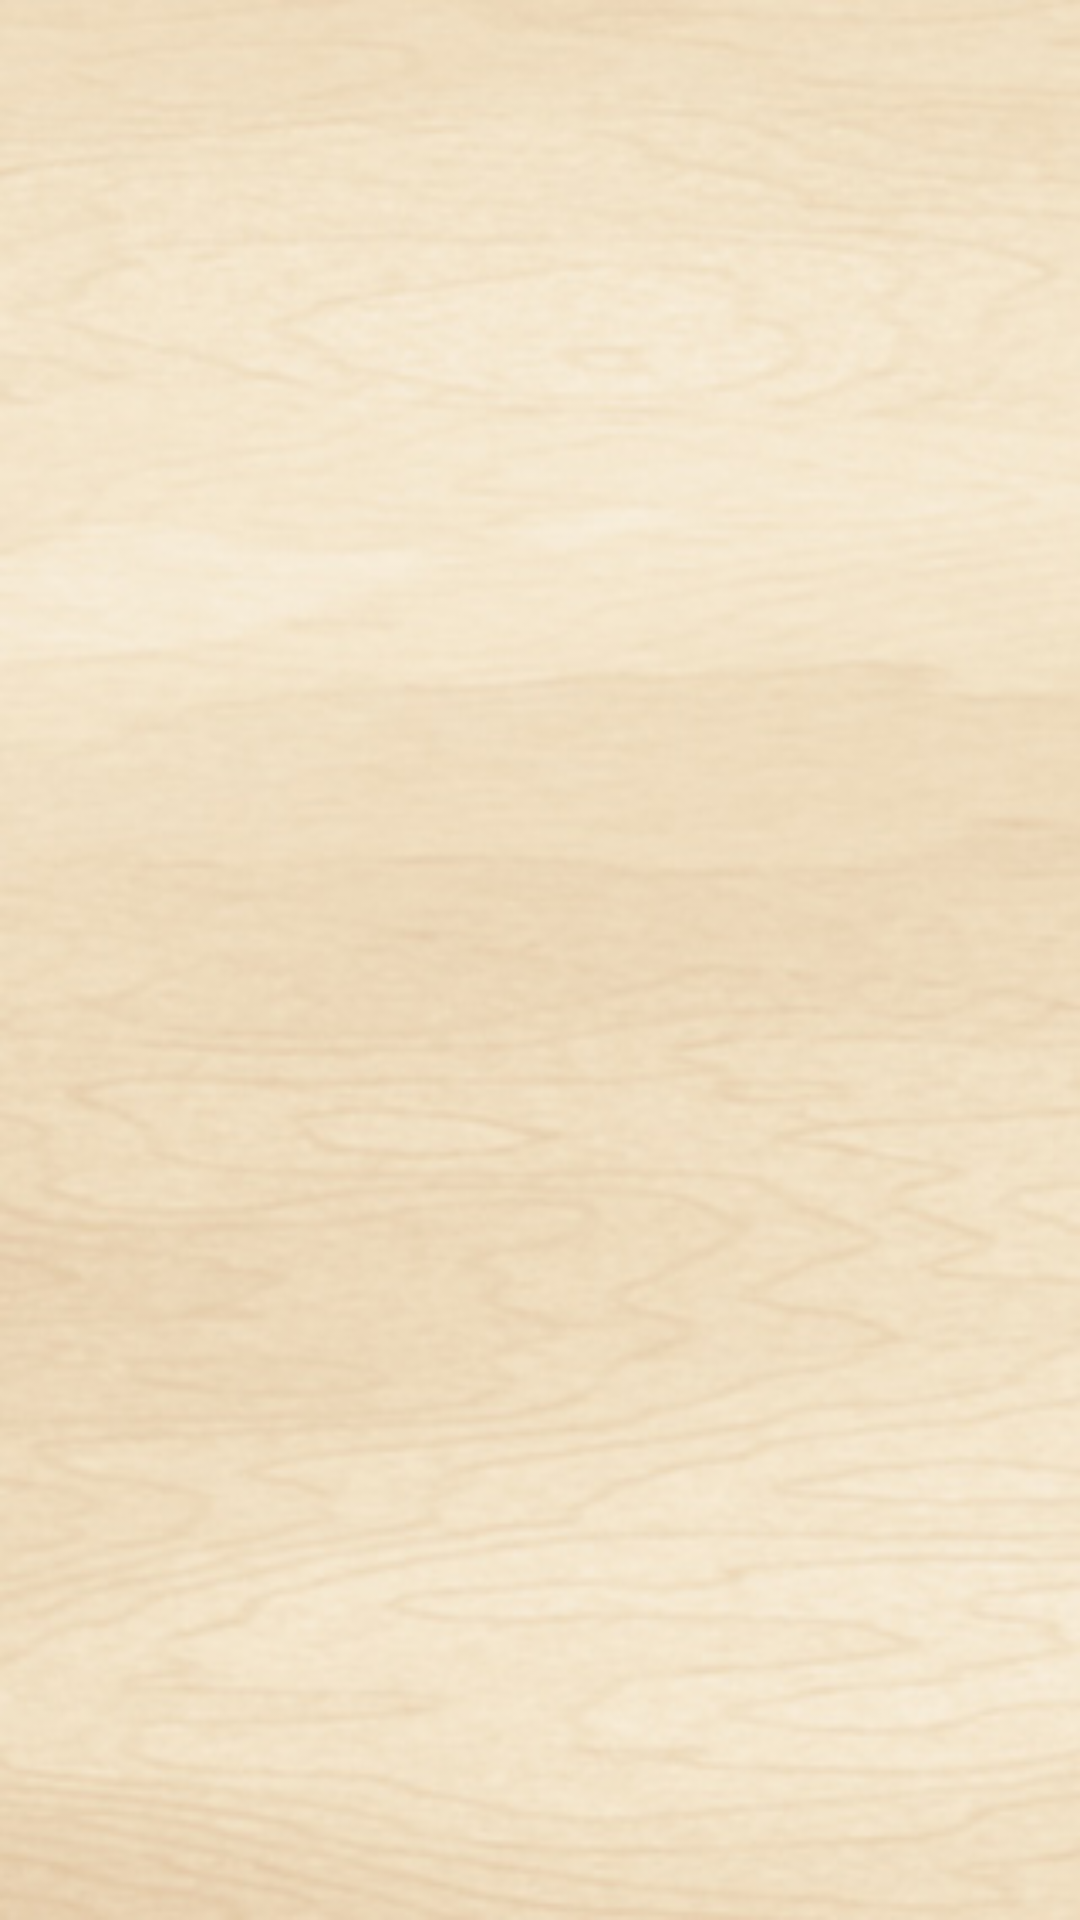

Write the Android layout XML for this screen, with the resource values it uses.
<!-- AndroidManifest.xml: fallback theme Theme.MaterialComponents.DayNight.NoActionBar -->
<!-- res/layout/activity_allergy.xml -->
<?xml version="1.0" encoding="utf-8"?>
<LinearLayout xmlns:android="http://schemas.android.com/apk/res/android"
    android:layout_width="match_parent"
    android:layout_height="match_parent"
    android:orientation="vertical" 
    android:background="@drawable/wood">

    <ListView
        android:id="@+id/listView1"
        android:layout_width="match_parent"
        android:layout_height="wrap_content"
        android:layout_marginLeft="20dp"
        android:layout_marginRight="20dp"
        android:layout_marginTop="10dp"
        android:background="@drawable/wood"
        android:scrollbarAlwaysDrawVerticalTrack="true"
        android:scrollbarStyle="insideInset" >

    </ListView>

</LinearLayout>
<!-- resources referenced by this layout -->
<resources>
  <!-- drawable wood: jpg bitmap (drawable-mdpi, 40607 bytes) -->
</resources>
